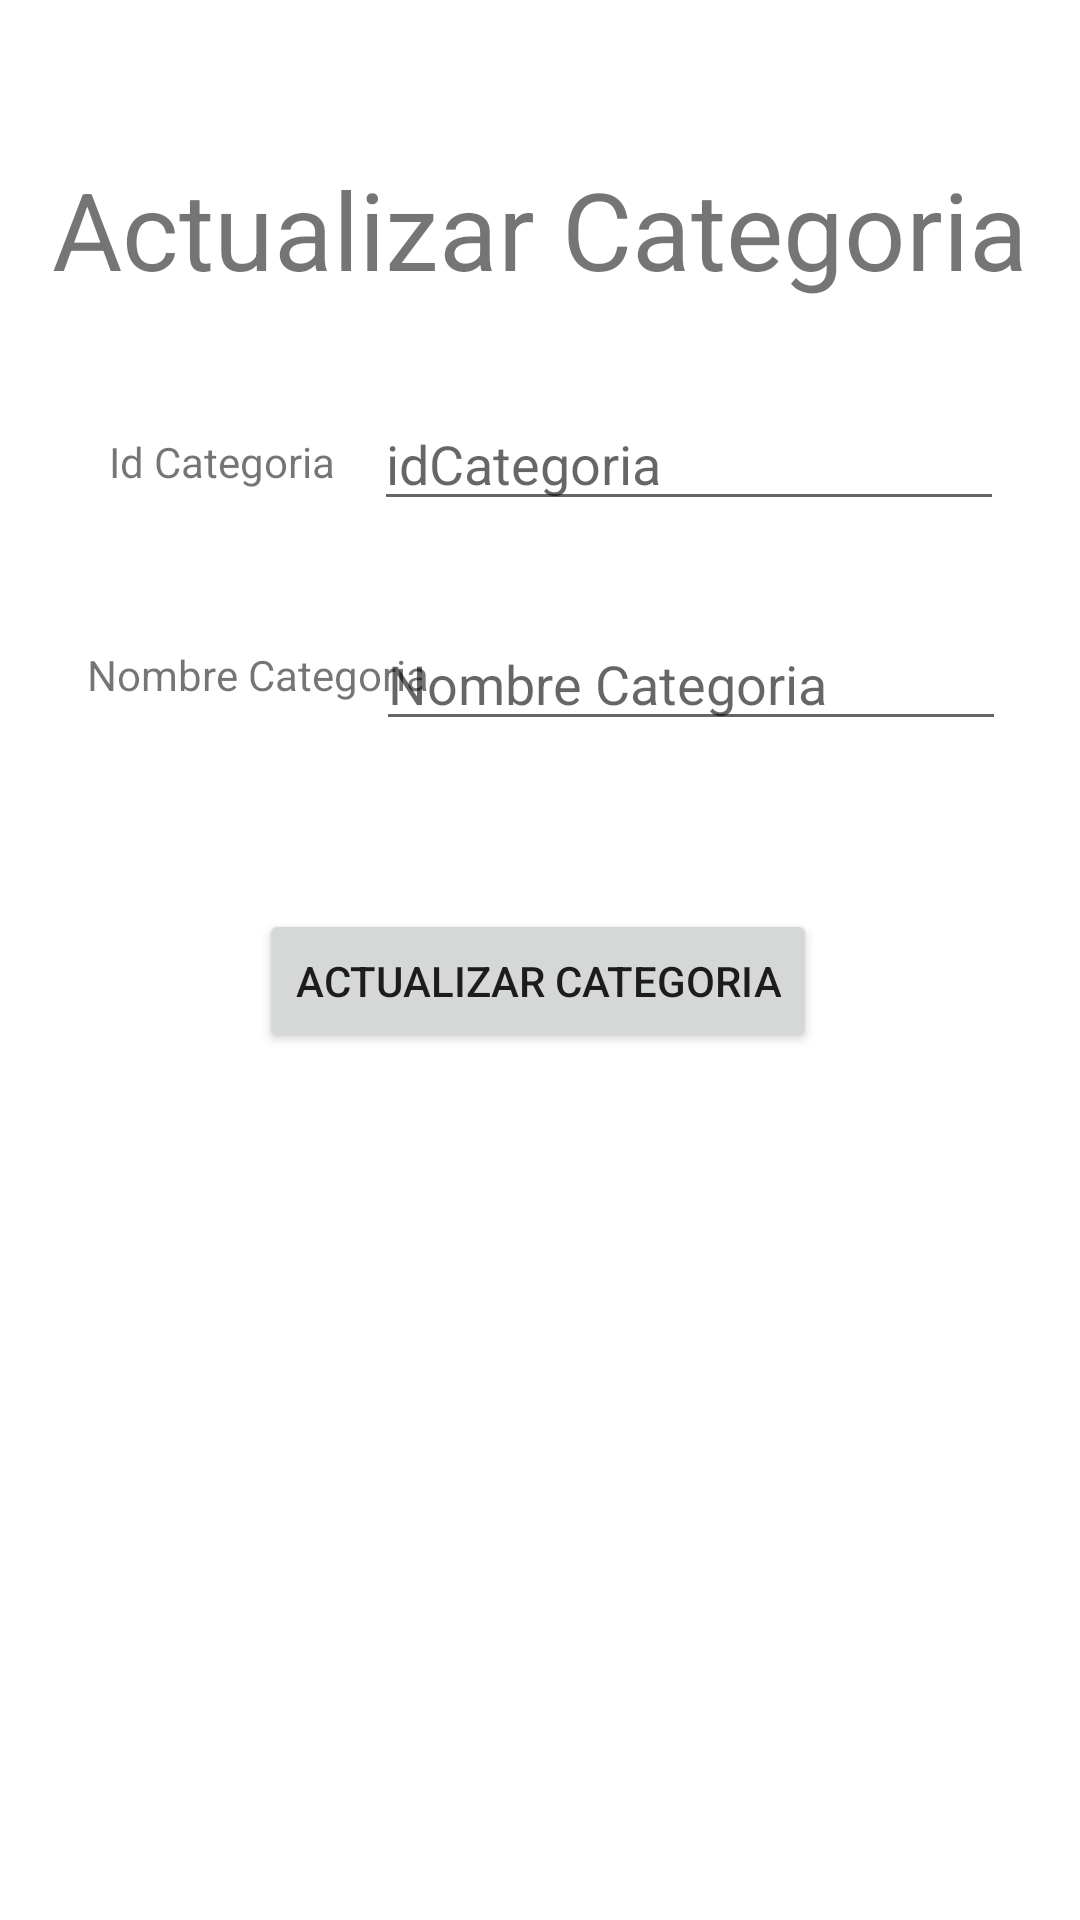

Here is an Android app screen rendered from its layout file. Give the layout XML and the strings, colors and styles it references.
<!-- AndroidManifest.xml: application theme Theme.BibliotecaRaul -->
<!-- res/layout/activity_actualizar_categoria2.xml -->
<?xml version="1.0" encoding="utf-8"?>
<androidx.constraintlayout.widget.ConstraintLayout xmlns:android="http://schemas.android.com/apk/res/android"
    xmlns:app="http://schemas.android.com/apk/res-auto"
    xmlns:tools="http://schemas.android.com/tools"
    android:layout_width="match_parent"
    android:layout_height="match_parent"
    tools:context=".utilidades.ActualizarCategoriaActivity2">

    <TextView
        android:id="@+id/txt_actualizar_categoria2"
        android:layout_width="wrap_content"
        android:layout_height="wrap_content"
        android:layout_marginTop="52dp"
        android:text="@string/actualizar_categoria"
        android:textSize="36sp"
        app:layout_constraintEnd_toEndOf="parent"
        app:layout_constraintStart_toStartOf="parent"
        app:layout_constraintTop_toTopOf="parent" />

    <TextView
        android:id="@+id/txt_actualizar_idc"
        android:layout_width="wrap_content"
        android:layout_height="wrap_content"
        android:layout_marginTop="44dp"
        android:text="@string/id_categoria"
        app:layout_constraintEnd_toEndOf="parent"
        app:layout_constraintHorizontal_bias="0.128"
        app:layout_constraintStart_toStartOf="parent"
        app:layout_constraintTop_toBottomOf="@+id/txt_actualizar_categoria2" />

    <EditText
        android:id="@+id/edt_actualizar_idc"
        android:layout_width="wrap_content"
        android:layout_height="wrap_content"
        android:layout_marginTop="32dp"
        android:ems="10"
        android:hint="@string/idcategoria"
        android:inputType="textPersonName"
        app:layout_constraintEnd_toEndOf="parent"
        app:layout_constraintHorizontal_bias="0.83"
        app:layout_constraintStart_toStartOf="parent"
        app:layout_constraintTop_toBottomOf="@+id/txt_actualizar_categoria2"
        android:autofillHints="" />

    <EditText
        android:id="@+id/edt_actualizar_nombreC"
        android:layout_width="wrap_content"
        android:layout_height="wrap_content"
        android:layout_marginTop="32dp"
        android:ems="10"
        android:hint="@string/nombre_categoria"
        android:inputType="textPersonName"
        app:layout_constraintEnd_toEndOf="parent"
        app:layout_constraintHorizontal_bias="0.835"
        app:layout_constraintStart_toStartOf="parent"
        app:layout_constraintTop_toBottomOf="@+id/edt_actualizar_idc"
        android:autofillHints="" />

    <TextView
        android:id="@+id/txt_actualizar_nombreC"
        android:layout_width="wrap_content"
        android:layout_height="wrap_content"
        android:layout_marginTop="52dp"
        android:text="@string/nombre_categoria"
        app:layout_constraintEnd_toEndOf="parent"
        app:layout_constraintHorizontal_bias="0.118"
        app:layout_constraintStart_toStartOf="parent"
        app:layout_constraintTop_toBottomOf="@+id/txt_actualizar_idc" />

    <Button
        android:id="@+id/bt_actualizarC"
        android:layout_width="wrap_content"
        android:layout_height="wrap_content"
        android:layout_marginTop="56dp"
        android:text="@string/actualizar_categoria"
        android:onClick="actualizarCategoria"
        app:layout_constraintEnd_toEndOf="parent"
        app:layout_constraintHorizontal_bias="0.497"
        app:layout_constraintStart_toStartOf="parent"
        app:layout_constraintTop_toBottomOf="@+id/edt_actualizar_nombreC" />
</androidx.constraintlayout.widget.ConstraintLayout>
<!-- resources referenced by this layout -->
<resources>
  <string name="actualizar_categoria">Actualizar Categoria</string>
  <string name="id_categoria">Id Categoria</string>
  <string name="idcategoria">idCategoria</string>
  <string name="nombre_categoria">Nombre Categoria</string>
  <style name="Theme.BibliotecaRaul" parent="Theme.MaterialComponents.DayNight.DarkActionBar">
          
          <item name="colorPrimary">@color/purple_500</item>
          <item name="colorPrimaryVariant">@color/purple_700</item>
          <item name="colorOnPrimary">@color/white</item>
          
          <item name="colorSecondary">@color/teal_200</item>
          <item name="colorSecondaryVariant">@color/teal_700</item>
          <item name="colorOnSecondary">@color/black</item>
          
          <item name="android:statusBarColor" tools:targetApi="l">?attr/colorPrimaryVariant</item>
          
      </style>
  <!-- not gathered from this repository: default colours our renderer supplied (Android Studio template values) -->
  <color name="purple_500">#FF6200EE</color>
  <color name="purple_700">#FF3700B3</color>
  <color name="teal_200">#FF03DAC5</color>
  <color name="teal_700">#FF018786</color>
  <color name="black">#FF000000</color>
  <color name="white">#FFFFFFFF</color>
</resources>
